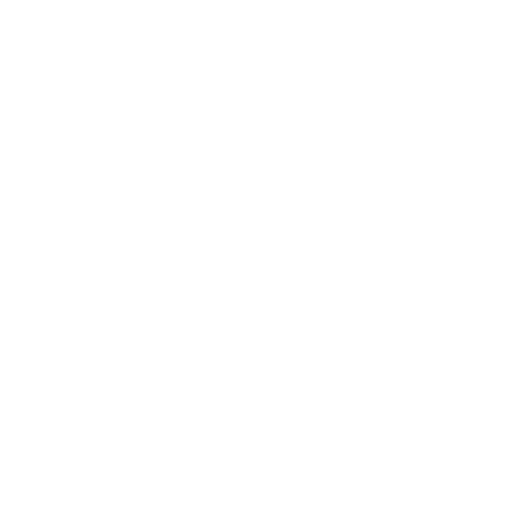
t = 0.00 s
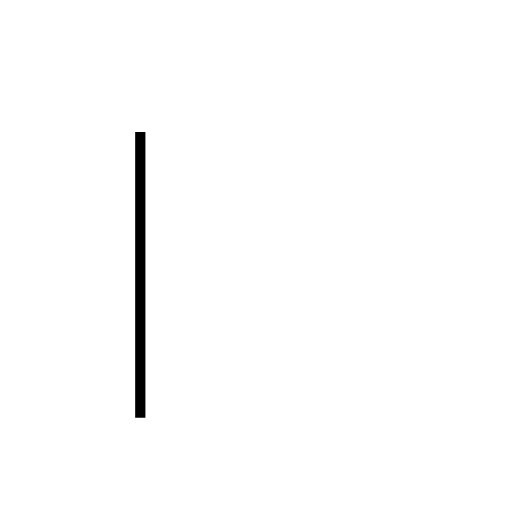
t = 0.84 s
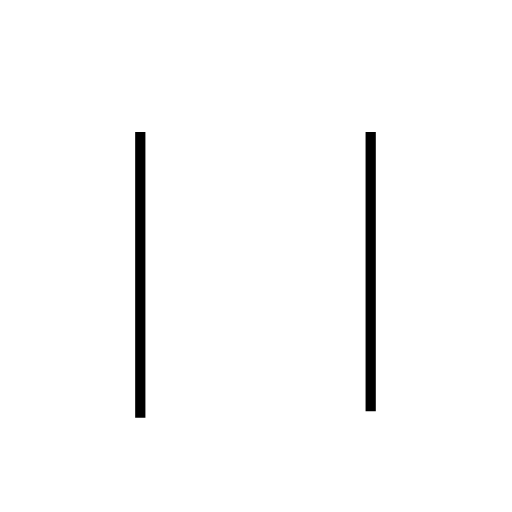
t = 1.66 s
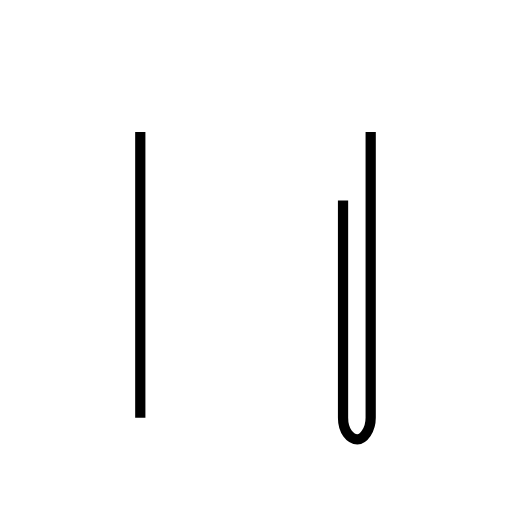
t = 2.47 s
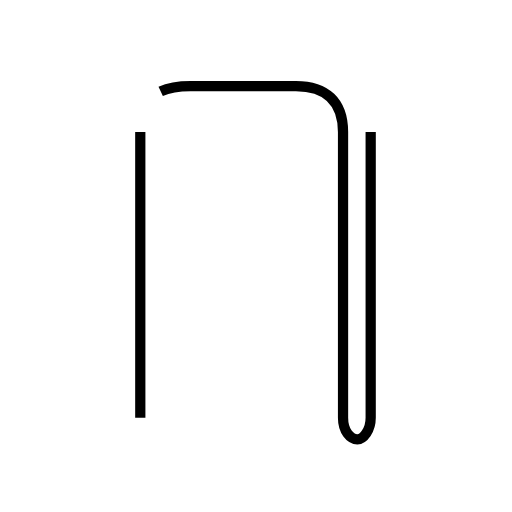
t = 3.29 s
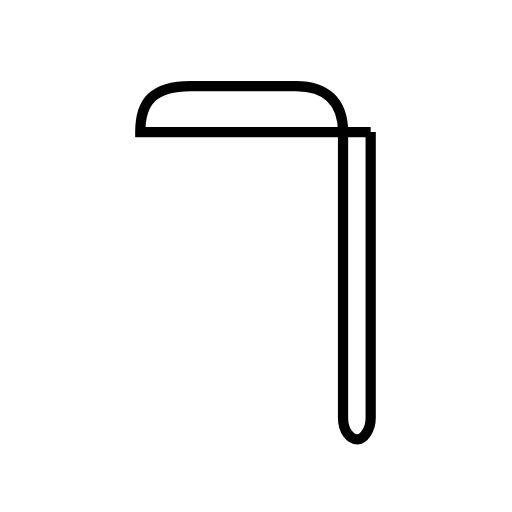
t = 4.11 s

The animated SVG that drew these frames (rendered in a browser with its animation timeline set to each time). Animation: 2 SMIL elements (animate=2); one cycle of 4.11 s.

<?xml version='1.0' encoding='utf-8'?>
<svg viewBox="0.0 -6.0 50.0 50.0" version="1.1" xmlns="http://www.w3.org/2000/svg"><rect x="-1000" y="-1000" width="2000" height="2000" stroke="white" fill="white" /><g style="fill:none;stroke:#000000;stroke-width:1"><path d="M 13.7 -31.1 L 13.7 -3.2 " transform="translate(0.0 38.0)" stroke-dasharray="27.900000000000002" stroke-dashoffset="27.900000000000002"><animate attributeName="stroke-dashoffset" from="27.900000000000002" to="0" dur="0.8370000000000001s" begin="0s; anim_end.end" fill="freeze" id="anim0" /></path><path d="M 36.2 -31.1 L 36.2 -3.2 C 36.2 -2.0 35.5 -1.1 34.9 -1.1 C 34.2 -1.1 33.5 -1.9 33.5 -3.2 L 33.5 -31.1 C 33.5 -34.1 31.8 -35.6 28.9 -35.6 L 18.6 -35.6 C 15.0 -35.6 13.7 -34.1 13.7 -31.1 Z" transform="translate(0.0 38.0)" stroke-dasharray="109.12234181857698" stroke-dashoffset="109.12234181857698"><animate attributeName="stroke-dashoffset" from="109.12234181857698" to="0" dur="3.2736702545573095s" begin="anim0.end" fill="freeze" id="anim_end" /></path></g></svg>
